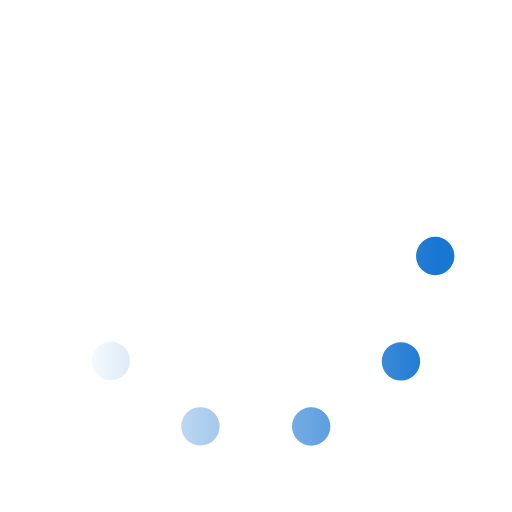
t = 0.00 s
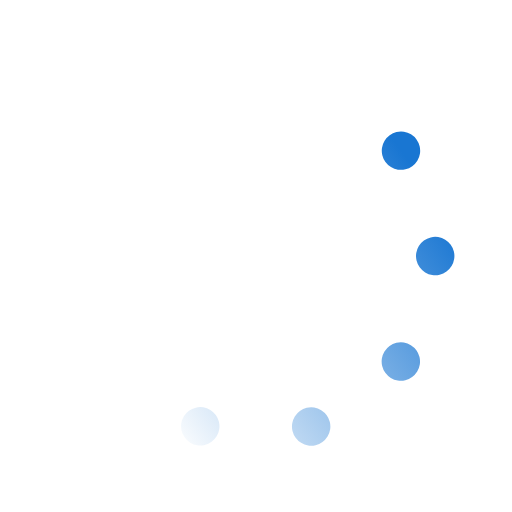
t = 0.33 s
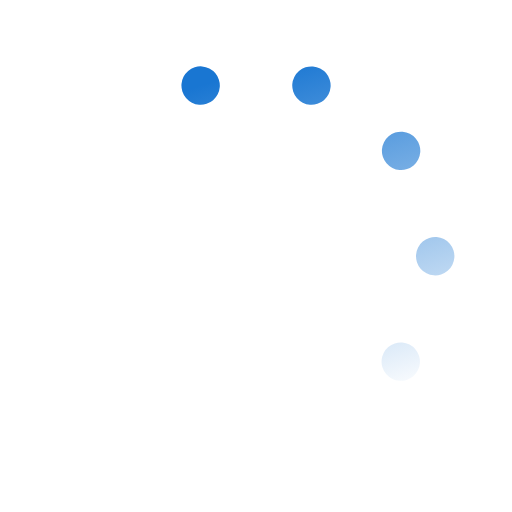
t = 0.67 s
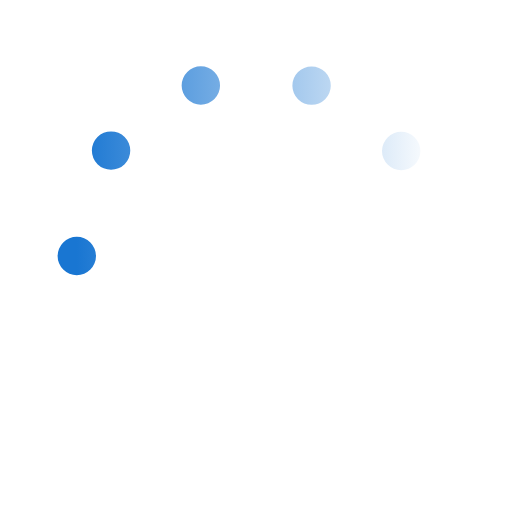
t = 1.00 s
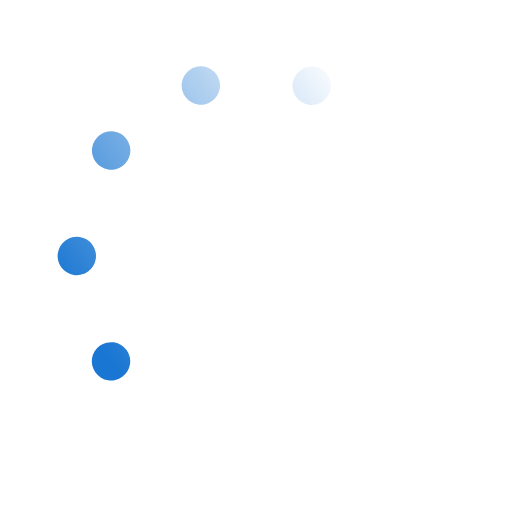
t = 1.33 s
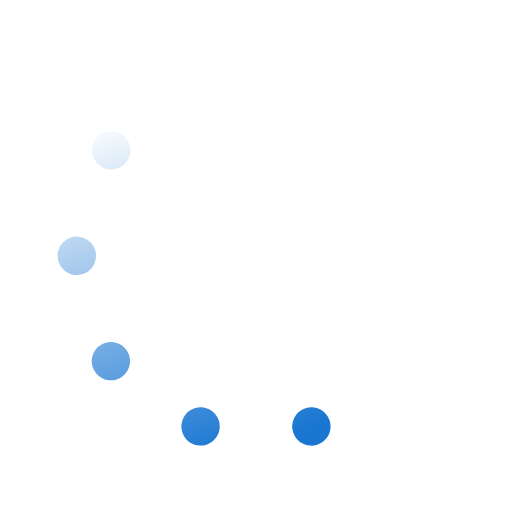
t = 1.67 s

The animated SVG that drew these frames (rendered in a browser with its animation timeline set to each time). Animation: 1 SMIL element (animateTransform=1); one cycle of 2.00 s, repeats indefinitely.

<svg xmlns='http://www.w3.org/2000/svg' viewBox='0 0 200 200'><linearGradient id='a11'><stop offset='0' stop-color='#1976D2' stop-opacity='0'></stop><stop offset='1' stop-color='#1976D2'></stop></linearGradient><circle fill='none' stroke='url(#a11)' stroke-width='15' stroke-linecap='round' stroke-dasharray='0 44 0 44 0 44 0 44 0 360' cx='100' cy='100' r='70' transform-origin='center'><animateTransform type='rotate' attributeName='transform' calcMode='discrete' dur='2' values='360;324;288;252;216;180;144;108;72;36' repeatCount='indefinite'></animateTransform></circle></svg>
